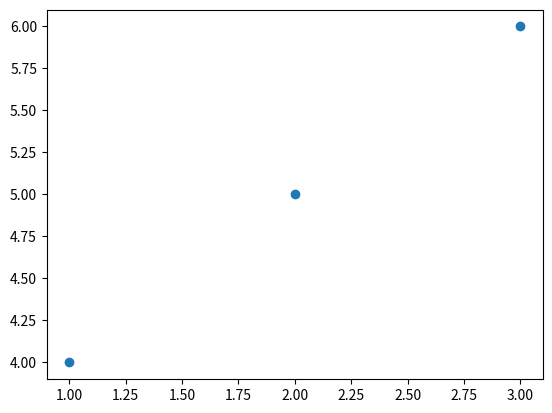

Recreate this plot in Python.
import numpy as np
print("hola mundo")

from matplotlib import pyplot as plt

A = [1,2,3]
B = [4,5,6]

A = np.array(A)
B = np.array(B)

plt.figure()
plt.scatter(A,B)
plt.show()
